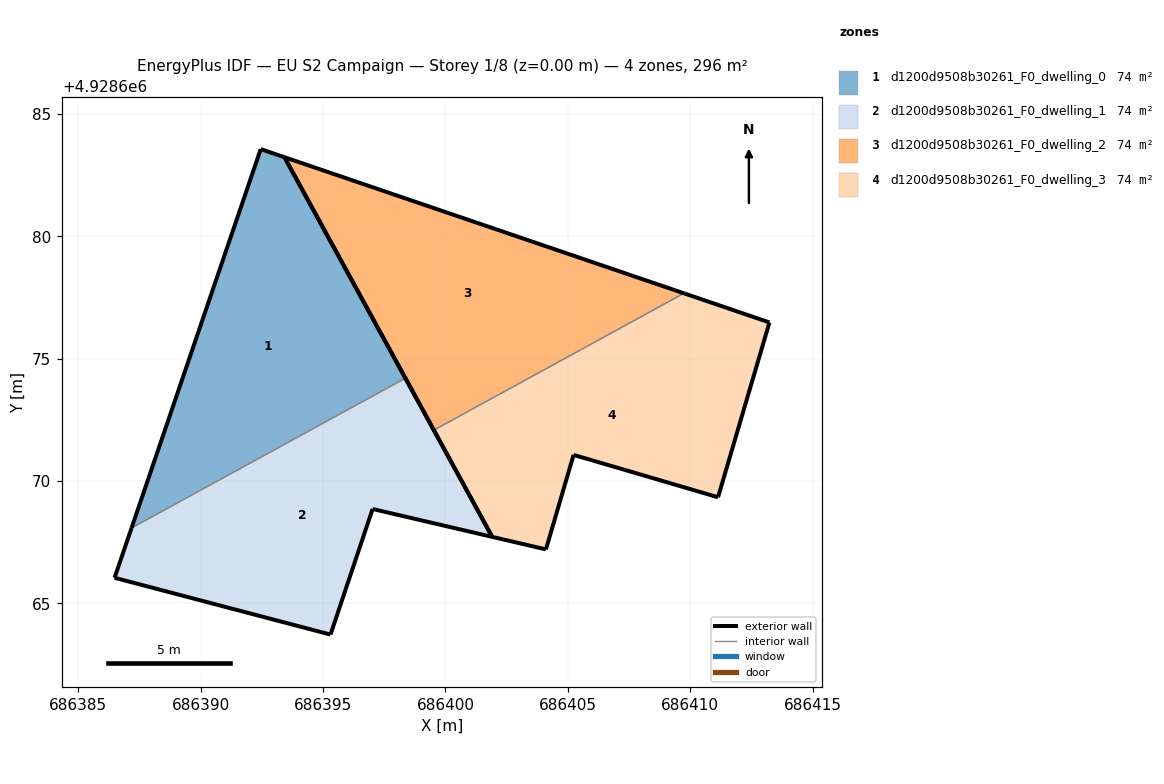
=== STOREY PLAN SPEC (per zone: floor XY polygon, exterior-wall plan segments, windows/doors) ===
zone 1: d1200d9508b30261_F0_dwelling_0  (74.0 m²)
  floor: (686398.36, 4928674.20) (686393.43, 4928683.23) (686392.45, 4928683.56) (686387.18, 4928668.08)
  exterior wall: (686392.45, 4928683.56) – (686393.43, 4928683.23)  [1.0 m]
  exterior wall: (686393.43, 4928683.23) – (686398.36, 4928674.20)  [10.3 m]
  exterior wall: (686387.18, 4928668.08) – (686392.45, 4928683.56)  [16.4 m]
  interior walls: 1
zone 2: d1200d9508b30261_F0_dwelling_1  (74.0 m²)
  floor: (686401.91, 4928667.72) (686398.36, 4928674.20) (686387.18, 4928668.08) (686386.48, 4928666.05) (686395.31, 4928663.73) (686397.03, 4928668.86)
  exterior wall: (686398.36, 4928674.20) – (686401.91, 4928667.72)  [7.4 m]
  exterior wall: (686401.91, 4928667.72) – (686397.03, 4928668.86)  [5.0 m]
  exterior wall: (686397.03, 4928668.86) – (686395.31, 4928663.73)  [5.4 m]
  exterior wall: (686395.31, 4928663.73) – (686386.48, 4928666.05)  [9.1 m]
  exterior wall: (686386.48, 4928666.05) – (686387.18, 4928668.08)  [2.1 m]
  interior walls: 1
zone 3: d1200d9508b30261_F0_dwelling_2  (74.0 m²)
  floor: (686409.74, 4928677.67) (686393.43, 4928683.23) (686399.53, 4928672.08)
  exterior wall: (686399.53, 4928672.08) – (686393.43, 4928683.23)  [12.7 m]
  exterior wall: (686393.43, 4928683.23) – (686409.74, 4928677.67)  [17.2 m]
  interior walls: 1
zone 4: d1200d9508b30261_F0_dwelling_3  (74.0 m²)
  floor: (686411.14, 4928669.34) (686413.23, 4928676.48) (686409.74, 4928677.67) (686399.53, 4928672.08) (686401.91, 4928667.72) (686404.10, 4928667.21) (686405.23, 4928671.07)
  exterior wall: (686405.23, 4928671.07) – (686404.10, 4928667.21)  [4.0 m]
  exterior wall: (686404.10, 4928667.21) – (686401.91, 4928667.72)  [2.3 m]
  exterior wall: (686401.91, 4928667.72) – (686399.53, 4928672.08)  [5.0 m]
  exterior wall: (686409.74, 4928677.67) – (686413.23, 4928676.48)  [3.7 m]
  exterior wall: (686413.23, 4928676.48) – (686411.14, 4928669.34)  [7.4 m]
  exterior wall: (686411.14, 4928669.34) – (686405.23, 4928671.07)  [6.1 m]
  interior walls: 1

=== DERIVED (storey summary) ===
Building: EU S2 Campaign
Storey: 1 of 8  (floor level z = 0.00 m)
Storey gross floor area: 295.9 m²
Zones on this storey: 4
  - d1200d9508b30261_F0_dwelling_0: floor 74.0 m²; exterior wall 27.7 m (83.0 m²); WWR 0.0%
  - d1200d9508b30261_F0_dwelling_1: floor 74.0 m²; exterior wall 29.1 m (87.3 m²); WWR 0.0%
  - d1200d9508b30261_F0_dwelling_2: floor 74.0 m²; exterior wall 29.9 m (89.8 m²); WWR 0.0%
  - d1200d9508b30261_F0_dwelling_3: floor 74.0 m²; exterior wall 28.5 m (85.6 m²); WWR 0.0%
Zone adjacency (shared interzone walls):
  - d1200d9508b30261_F0_dwelling_0 ↔ d1200d9508b30261_F0_dwelling_1
  - d1200d9508b30261_F0_dwelling_2 ↔ d1200d9508b30261_F0_dwelling_3